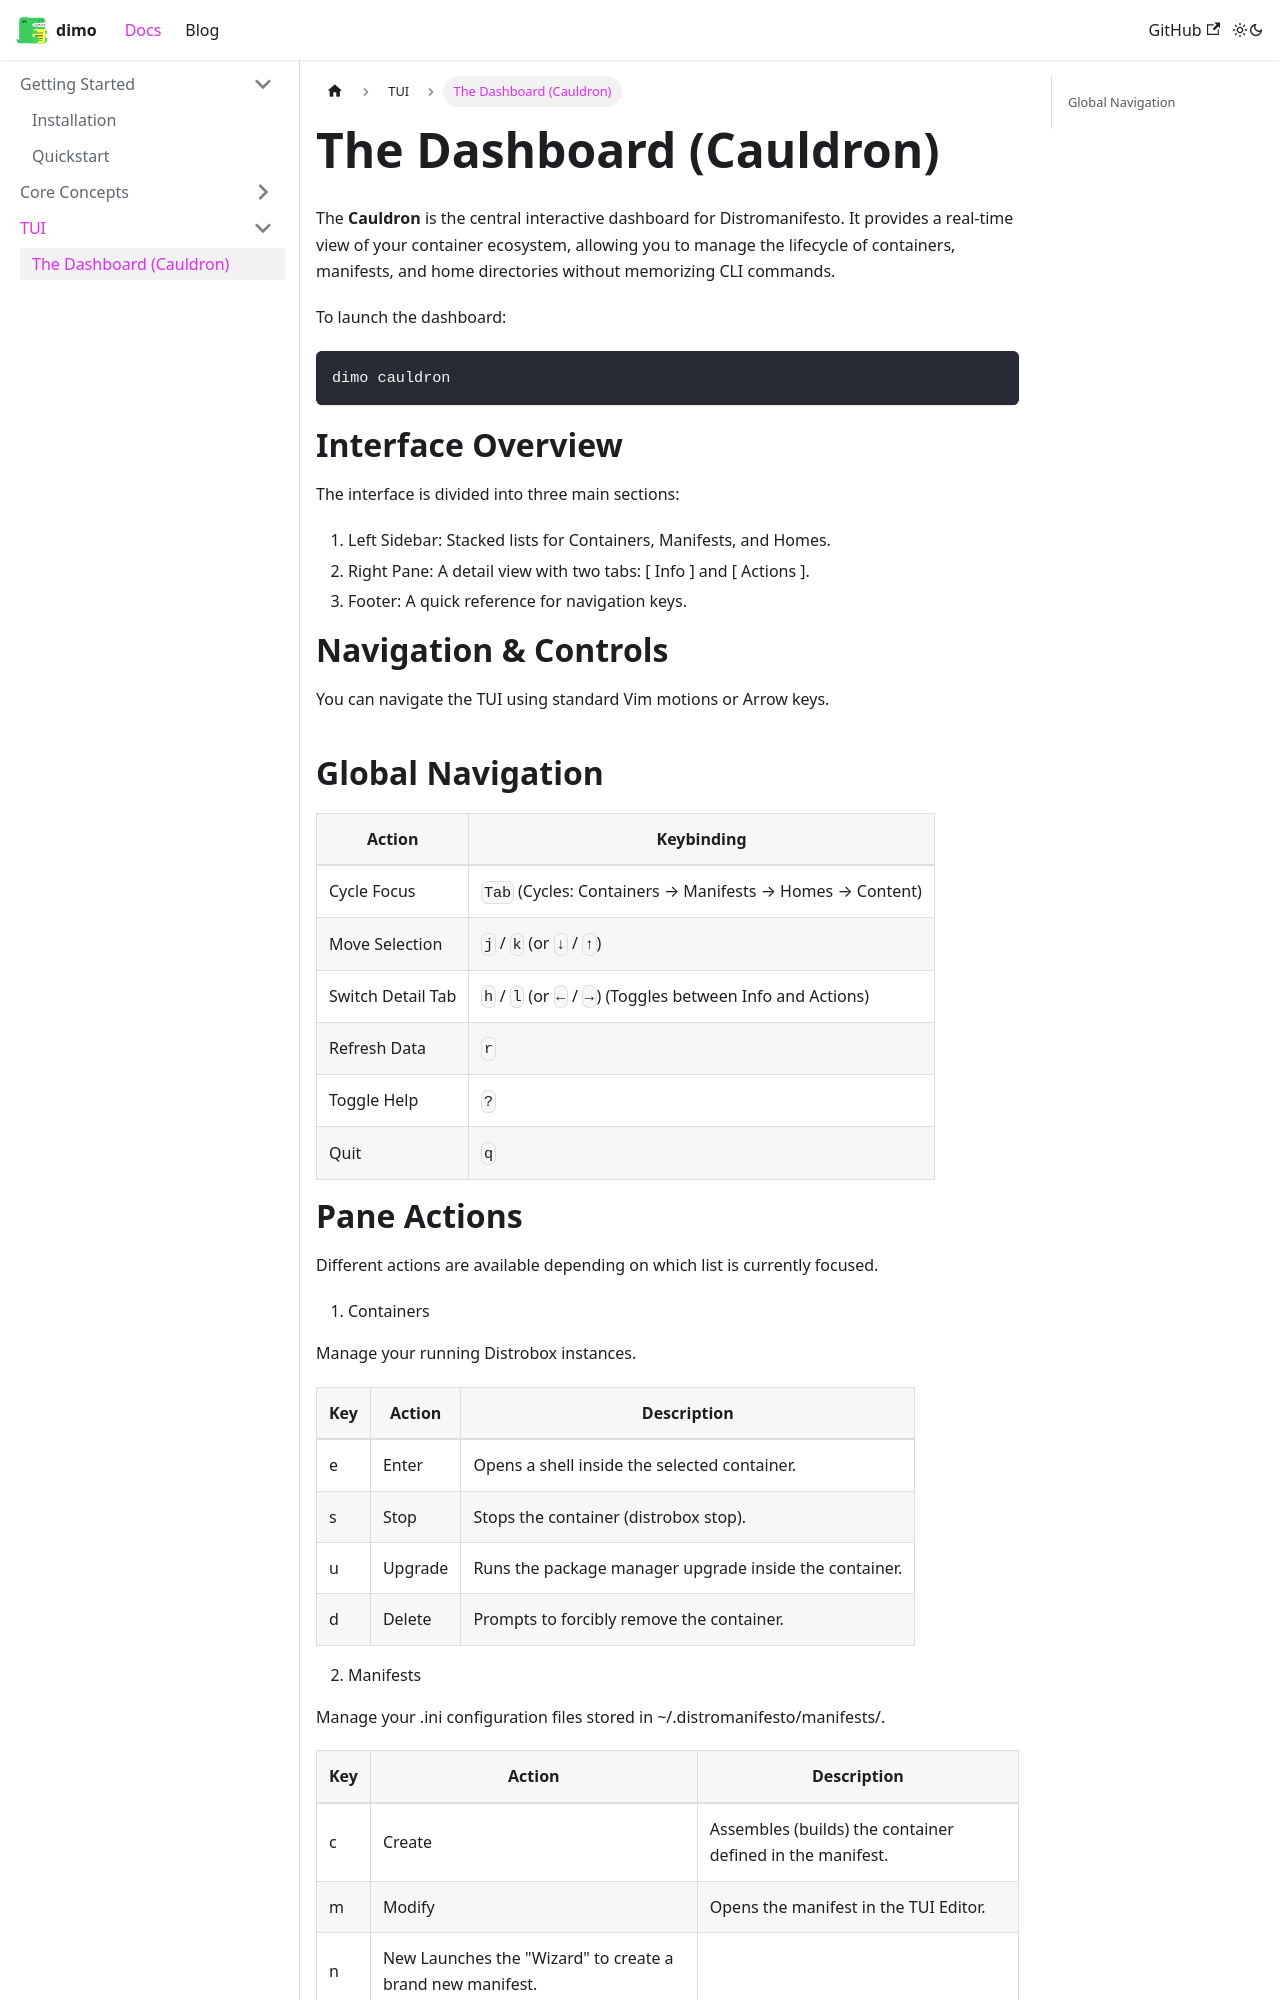

repository: dorbro555/distromanifesto · page: docs/tui/cauldron.html · generator: docusaurus

---
sidebar_position: 1
title: The Dashboard (Cauldron)
---

# The Dashboard (Cauldron)

The **Cauldron** is the central interactive dashboard for Distromanifesto. It provides a real-time view of your container ecosystem, allowing you to manage the lifecycle of containers, manifests, and home directories without memorizing CLI commands.

To launch the dashboard:

```bash
dimo cauldron
```

# Interface Overview

The interface is divided into three main sections:

1. Left Sidebar: Stacked lists for Containers, Manifests, and Homes.
2. Right Pane: A detail view with two tabs: [ Info ] and [ Actions ].
3. Footer: A quick reference for navigation keys.

# Navigation & Controls

You can navigate the TUI using standard Vim motions or Arrow keys.

## Global Navigation
| Action	| Keybinding |
|---------- |----------- |
|Cycle Focus	| `Tab` (Cycles: Containers → Manifests → Homes → Content) |
|Move Selection |	`j` / `k` (or `↓` / `↑`) |
|Switch Detail Tab |	`h` / `l` (or `←` / `→`) (Toggles between Info and Actions) |
|Refresh Data |	`r` |
|Toggle Help |	`?` |
|Quit |	`q` |
